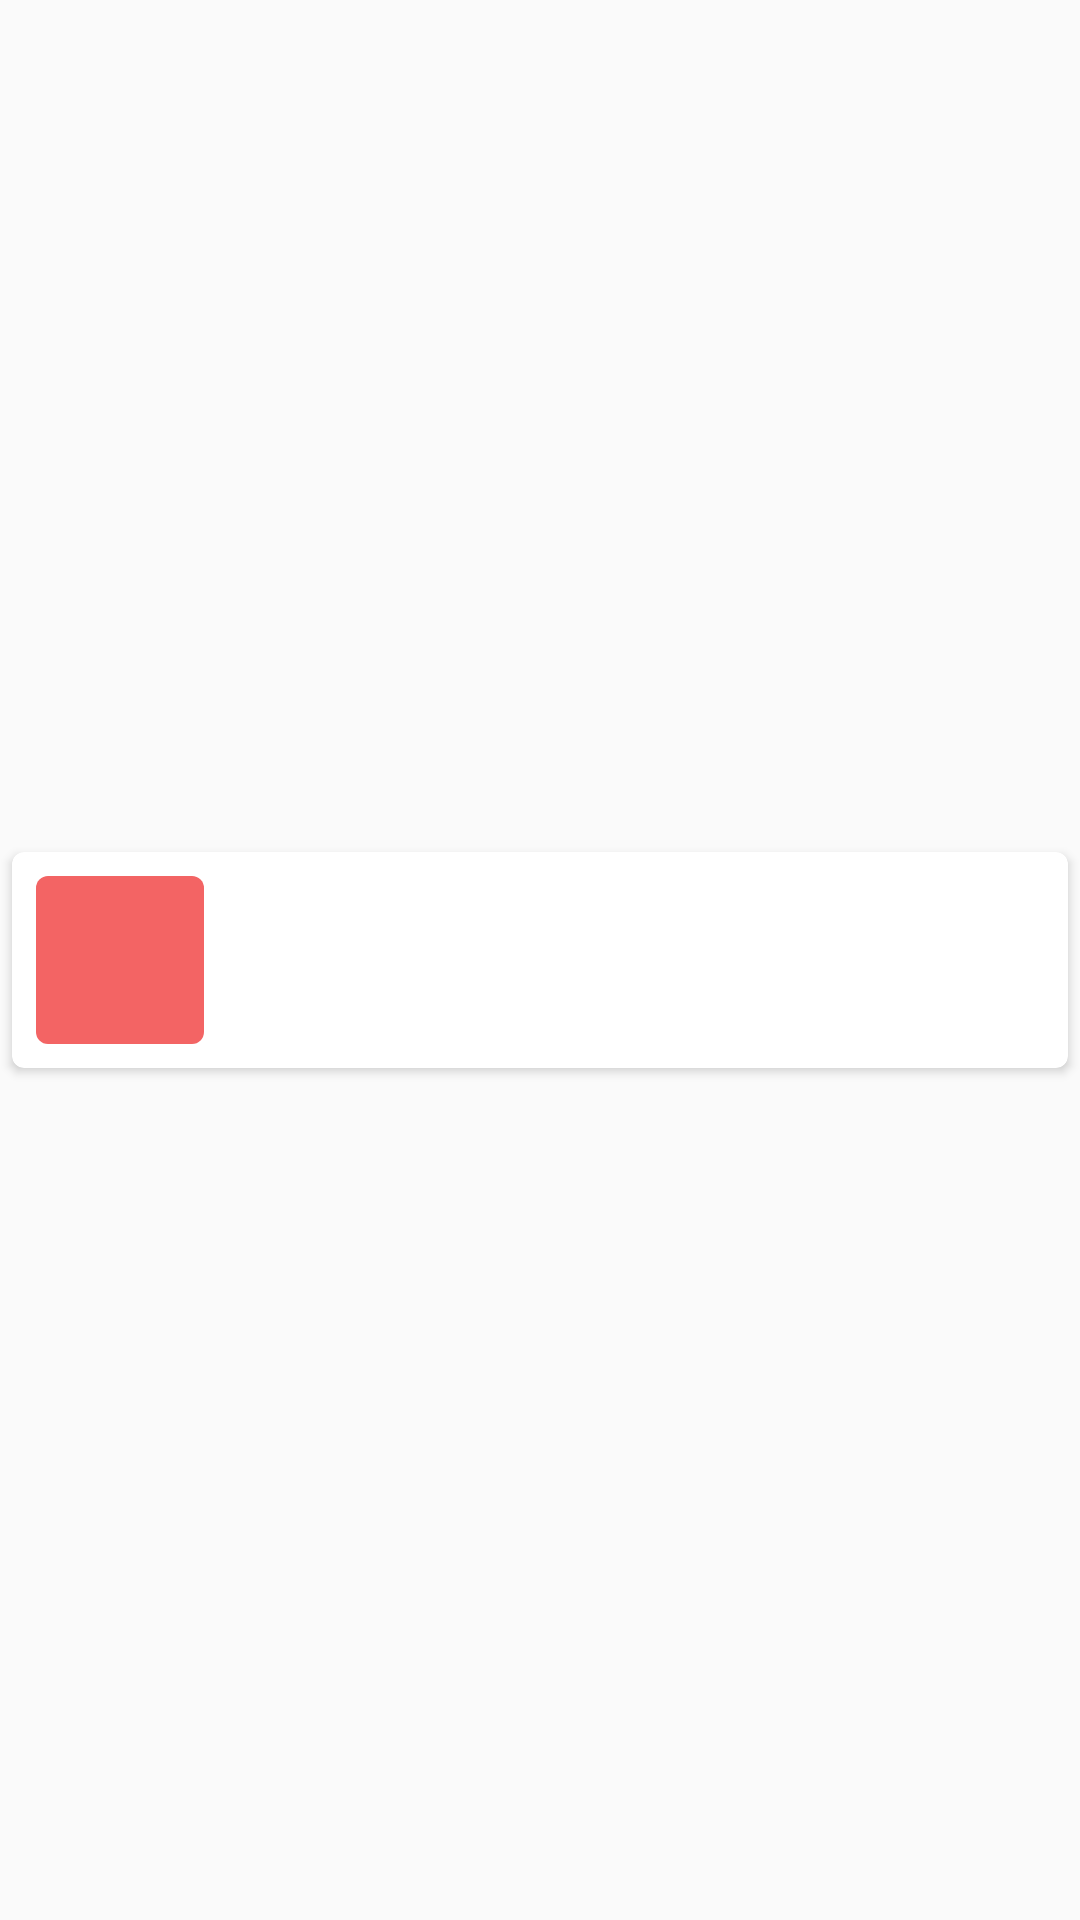

Reconstruct the res/layout file that produces this screen, plus the resources it refers to.
<!-- AndroidManifest.xml: application theme AppTheme -->
<!-- res/layout/card_event.xml -->
<?xml version="1.0" encoding="utf-8"?>
<layout xmlns:android="http://schemas.android.com/apk/res/android"
        xmlns:app="http://schemas.android.com/apk/res-auto">

    <android.support.constraint.ConstraintLayout
            android:layout_width="match_parent"
            android:layout_height="wrap_content"
    >

        <android.support.v7.widget.CardView
                android:id="@+id/card_event"
                android:layout_width="match_parent"
                android:layout_height="wrap_content"
                android:layout_margin="@dimen/element_spacing_small"
                app:layout_constraintTop_toTopOf="parent"
                app:layout_constraintBottom_toBottomOf="parent"
                android:foreground="?android:selectableItemBackground"
                app:cardCornerRadius="@dimen/element_spacing_small"
        >

            <android.support.constraint.ConstraintLayout
                    android:id="@+id/layout_card_normal"
                    android:layout_width="match_parent"
                    android:layout_height="match_parent">

                <ImageButton
                        android:id="@+id/image_event_preview"
                        android:layout_width="@dimen/card_image_size"
                        android:layout_height="@dimen/card_image_size"
                        android:scaleType="centerCrop"
                        android:layout_margin="@dimen/element_spacing_normal"
                        android:background="@drawable/background_image"
                        app:layout_constraintLeft_toLeftOf="parent"
                        app:layout_constraintTop_toTopOf="parent"
                        android:contentDescription="@null"
                        android:clickable="false"
                />

                <View
                        app:layout_constraintTop_toBottomOf="@id/image_event_preview"
                        android:layout_width="match_parent"
                        android:layout_height="@dimen/element_spacing_normal"/>

                <TextView
                        android:id="@+id/text_event_name"
                        android:layout_width="0dp"
                        android:layout_height="wrap_content"
                        app:layout_constraintLeft_toRightOf="@id/image_event_preview"
                        app:layout_constraintRight_toRightOf="parent"
                        app:layout_constraintTop_toTopOf="parent"
                        android:lines="1"
                        android:padding="@dimen/element_spacing_normal"
                        android:textSize="24sp"/>

                <TextView
                        android:id="@+id/text_event_year"
                        android:layout_width="0dp"
                        android:layout_height="wrap_content"
                        app:layout_constraintLeft_toRightOf="@id/image_event_preview"
                        app:layout_constraintRight_toRightOf="parent"
                        app:layout_constraintBottom_toBottomOf="@id/image_event_preview"
                        android:paddingStart="@dimen/element_spacing_normal"
                        android:paddingEnd="@dimen/element_spacing_normal"
                        android:textSize="14sp"/>


            </android.support.constraint.ConstraintLayout>

        </android.support.v7.widget.CardView>

        <android.support.v7.widget.CardView
                android:id="@+id/card_edit_event"
                android:layout_width="match_parent"
                android:layout_height="wrap_content"
                android:layout_margin="@dimen/element_spacing_small"
                app:layout_constraintTop_toTopOf="parent"
                app:layout_constraintBottom_toBottomOf="parent"
                android:foreground="?android:selectableItemBackground"
                app:cardCornerRadius="@dimen/element_spacing_small"
        >

            <android.support.constraint.ConstraintLayout
                    xmlns:android="http://schemas.android.com/apk/res/android"
                    xmlns:app="http://schemas.android.com/apk/res-auto"
                    android:id="@+id/layout_card_edit"
                    android:layout_width="match_parent"
                    android:layout_height="match_parent"
                    android:visibility="gone">

                <ImageButton
                        android:id="@+id/image_event"
                        android:layout_width="@dimen/card_image_size"
                        android:layout_height="@dimen/card_image_size"
                        android:layout_margin="@dimen/element_spacing_normal"
                        android:scaleType="centerCrop"
                        android:background="@drawable/background_image"
                        app:layout_constraintLeft_toLeftOf="parent"
                        app:layout_constraintTop_toTopOf="parent"
                        android:contentDescription="@null"/>

                <android.support.design.widget.TextInputLayout
                        android:id="@+id/layout_edit_event_name"
                        style="@style/MyTextInputLayoutStyle"
                        android:layout_width="0dp"
                        android:layout_height="wrap_content"
                        app:layout_constraintLeft_toRightOf="@id/image_event"
                        app:layout_constraintRight_toRightOf="parent"
                        app:layout_constraintTop_toTopOf="parent">

                    <android.support.v7.widget.AppCompatEditText
                            android:id="@+id/edit_event_name"
                            android:layout_height="wrap_content"
                            android:layout_width="match_parent"
                            android:maxLines="1"
                            android:inputType="text"
                            android:imeOptions="actionNext"
                            android:nextFocusForward="@+id/edit_event_desc"
                            android:hint="@string/hint_event_name"/>

                </android.support.design.widget.TextInputLayout>

                <TextView
                        android:id="@+id/text_index_year"
                        android:layout_width="wrap_content"
                        android:layout_height="0dp"
                        android:text="@string/text_year"
                        android:layout_marginTop="@dimen/element_spacing_large"
                        android:layout_marginStart="@dimen/element_spacing_normal"
                        app:layout_constraintTop_toTopOf="@id/spinner_year"
                        app:layout_constraintBottom_toBottomOf="@id/spinner_year"
                        app:layout_constraintLeft_toLeftOf="parent"/>

                <Spinner
                        android:id="@+id/spinner_year"
                        android:layout_width="0dp"
                        android:layout_height="@dimen/view_height_normal"
                        android:layout_marginTop="@dimen/element_spacing_large"
                        android:layout_marginEnd="@dimen/element_spacing_small"
                        app:layout_constraintLeft_toRightOf="@id/image_event"
                        app:layout_constraintRight_toRightOf="parent"
                        app:layout_constraintTop_toBottomOf="@id/image_event"/>

                <android.support.design.widget.TextInputLayout
                        android:id="@+id/layout_edit_event_desc"
                        style="@style/MyTextInputLayoutStyle"
                        android:layout_width="match_parent"
                        android:layout_height="wrap_content"
                        android:layout_marginStart="-4dp"
                        android:layout_marginTop="@dimen/element_spacing_normal"
                        android:layout_marginBottom="@dimen/element_spacing_normal"
                        app:layout_constraintTop_toBottomOf="@id/spinner_year"
                        app:layout_constraintBottom_toTopOf="@id/button_close">

                    <android.support.v7.widget.AppCompatEditText
                            android:id="@+id/edit_event_desc"
                            android:layout_height="wrap_content"
                            android:layout_width="match_parent"
                            android:hint="@string/hint_event_desc"/>

                </android.support.design.widget.TextInputLayout>


                <Button
                        android:id="@+id/button_close"
                        android:layout_width="0dp"
                        android:layout_height="@dimen/view_height_normal"
                        app:layout_constraintLeft_toLeftOf="parent"
                        app:layout_constraintRight_toLeftOf="@id/button_delete"
                        app:layout_constraintBottom_toBottomOf="parent"
                        android:layout_margin="@dimen/element_spacing_small"
                        android:background="@drawable/background_button_close"
                        android:foreground="?android:selectableItemBackground"
                        android:stateListAnimator="@null"
                        android:text="@string/text_close"
                />

                <ImageButton
                        android:id="@+id/button_delete"
                        android:layout_width="@dimen/view_height_normal"
                        android:layout_height="@dimen/view_height_normal"
                        app:layout_constraintRight_toRightOf="parent"
                        app:layout_constraintBottom_toBottomOf="parent"
                        android:layout_margin="@dimen/element_spacing_small"
                        android:scaleType="center"
                        android:src="@drawable/ic_delete"
                        android:background="@drawable/background_image"
                        android:contentDescription="@null"/>


            </android.support.constraint.ConstraintLayout>

        </android.support.v7.widget.CardView>

    </android.support.constraint.ConstraintLayout>

</layout>
<!-- resources referenced by this layout -->
<resources>
  <dimen name="card_image_size">56dp</dimen>
  <dimen name="element_spacing_large">12dp</dimen>
  <dimen name="element_spacing_normal">8dp</dimen>
  <dimen name="element_spacing_small">4dp</dimen>
  <dimen name="view_height_normal">42dp</dimen>
  <!-- drawable background_button_close (drawable-mdpi) -->
  <?xml version="1.0" encoding="utf-8"?>
  <selector xmlns:android="http://schemas.android.com/apk/res/android">
      <item android:state_pressed="false">
          <shape android:shape="rectangle">
              <corners android:radius="@dimen/element_spacing_small"/>
  
              <solid android:color="@color/button_close"/>
  
          </shape>
      </item>
  
      <item
              android:state_pressed="true"
              android:state_enabled="true">
          <shape android:shape="rectangle">
              <corners android:radius="@dimen/element_spacing_small"/>
  
              <solid android:color="@color/button_close"/>
  
          </shape>
      </item>
  </selector>
  <!-- drawable background_image (drawable) -->
  <?xml version="1.0" encoding="utf-8"?>
  <selector xmlns:android="http://schemas.android.com/apk/res/android">
      <item android:state_pressed="false">
          <shape android:shape="rectangle">
              <corners android:radius="@dimen/element_spacing_small"/>
  
              <solid android:color="@color/red"/>
  
          </shape>
      </item>
  
      <item
              android:state_pressed="true"
              android:state_enabled="true">
          <shape android:shape="rectangle">
              <corners android:radius="@dimen/element_spacing_small"/>
  
              <solid android:color="@color/deep_red"/>
  
          </shape>
      </item>
  </selector>
  <string name="hint_event_desc">イベント詳細</string>
  <string name="hint_event_name">イベント名</string>
  <string name="text_close">閉じる ×</string>
  <string name="text_year">発生年:</string>
  <style name="MyTextInputLayoutStyle" parent="Theme.AppCompat.Light.NoActionBar">
  
          <item name="android:layout_width">match_parent</item>
          <item name="android:layout_height">wrap_content</item>
          <item name="android:layout_margin">@dimen/element_spacing_small</item>
          <item name="android:theme">@style/AppTheme.Design.TextInputLayout</item>
  
      </style>
  <style name="AppTheme" parent="Theme.AppCompat.Light.NoActionBar">
          
          <item name="colorPrimary">@color/red</item>
          <item name="colorPrimaryDark">@color/red</item>
          <item name="colorAccent">@color/red</item>
      </style>
  <color name="button_close">#F4F4F4</color>
  <color name="red">#F36464</color>
  <color name="deep_red">#B54646</color>
  <style name="AppTheme.Design.TextInputLayout" parent="Widget.Design.TextInputLayout">
          <item name="android:textColorHint">@color/colorPrimary
          </item>
          <item name="colorControlActivated">@color/red</item>
      </style>
  <color name="colorPrimary">#008577</color>
</resources>
